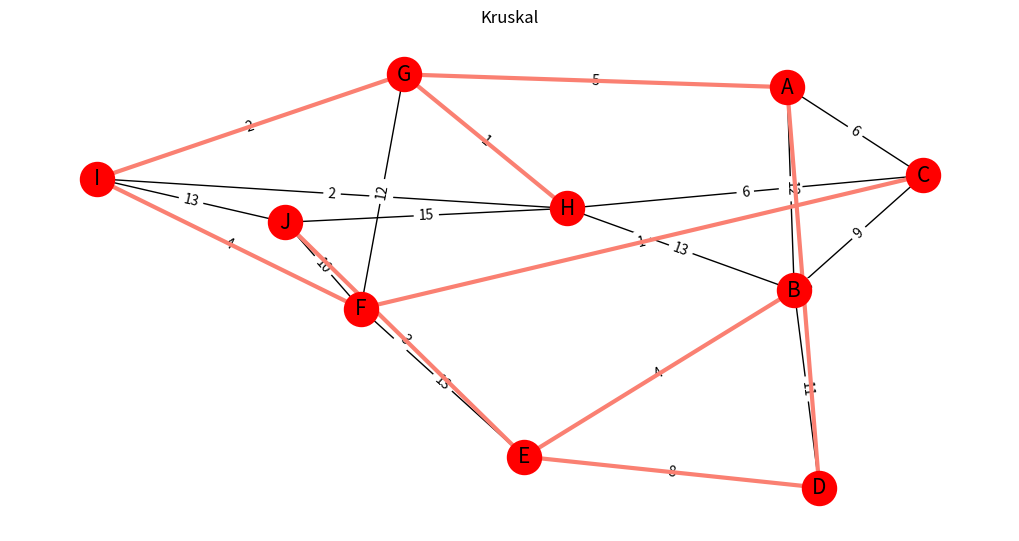

Python code for this plot:
# -*- coding: utf-8 -*-
"""
Created on Wed Oct 30 23:58:10 2024

@author: diego
"""
import networkx as nx
import matplotlib.pyplot as plt
import random

# Crear un objeto de grafo
G = nx.Graph()

# Agregar nodos
G.add_nodes_from(['A','B','C','E','F','G','H','I'])

# Agregar varias aristas a la vez mediante una lista
edges = [('A', 'B'), 
         ('A', 'D'), 
         ('A', 'G'), 
         ('B', 'C'), 
         ('B', 'E'), 
         ('B', 'H'), 
         ('C', 'H'), 
         ('D', 'E'), 
         ('E', 'F'), 
         ('F', 'I'),
         ('F', 'G'),
         ('G', 'H'),
         ('G', 'I'),
         ('H', 'I'),
         ('C', 'F'),
         ('A', 'C'),     
         ('B', 'D'),     
         ('E', 'J'),     
         ('F', 'J'),     
         ('H', 'J'),     
         ('I', 'J')]     

for edge in edges:
    G.add_edge(edge[0], edge[1], weight=random.randint(1, 15))
    
# Aplicar el algoritmo de Kruskal
T = nx.minimum_spanning_tree(G)

# Visualizar el árbol de expansión mínima
pos = nx.spring_layout(G)
plt.figure(figsize=(10, 5))

# Dibujar el grafo original
nx.draw(G, pos)
labels = nx.get_edge_attributes(G, 'weight')
nx.draw_networkx_edge_labels(G, pos, edge_labels=labels)

# Sobreponer el árbol de expansión mínima
nx.draw(T, pos, with_labels=True, node_color='red', node_size=600, font_size=15, edge_color='salmon', width=3)

plt.title("Kruskal")
plt.show()
